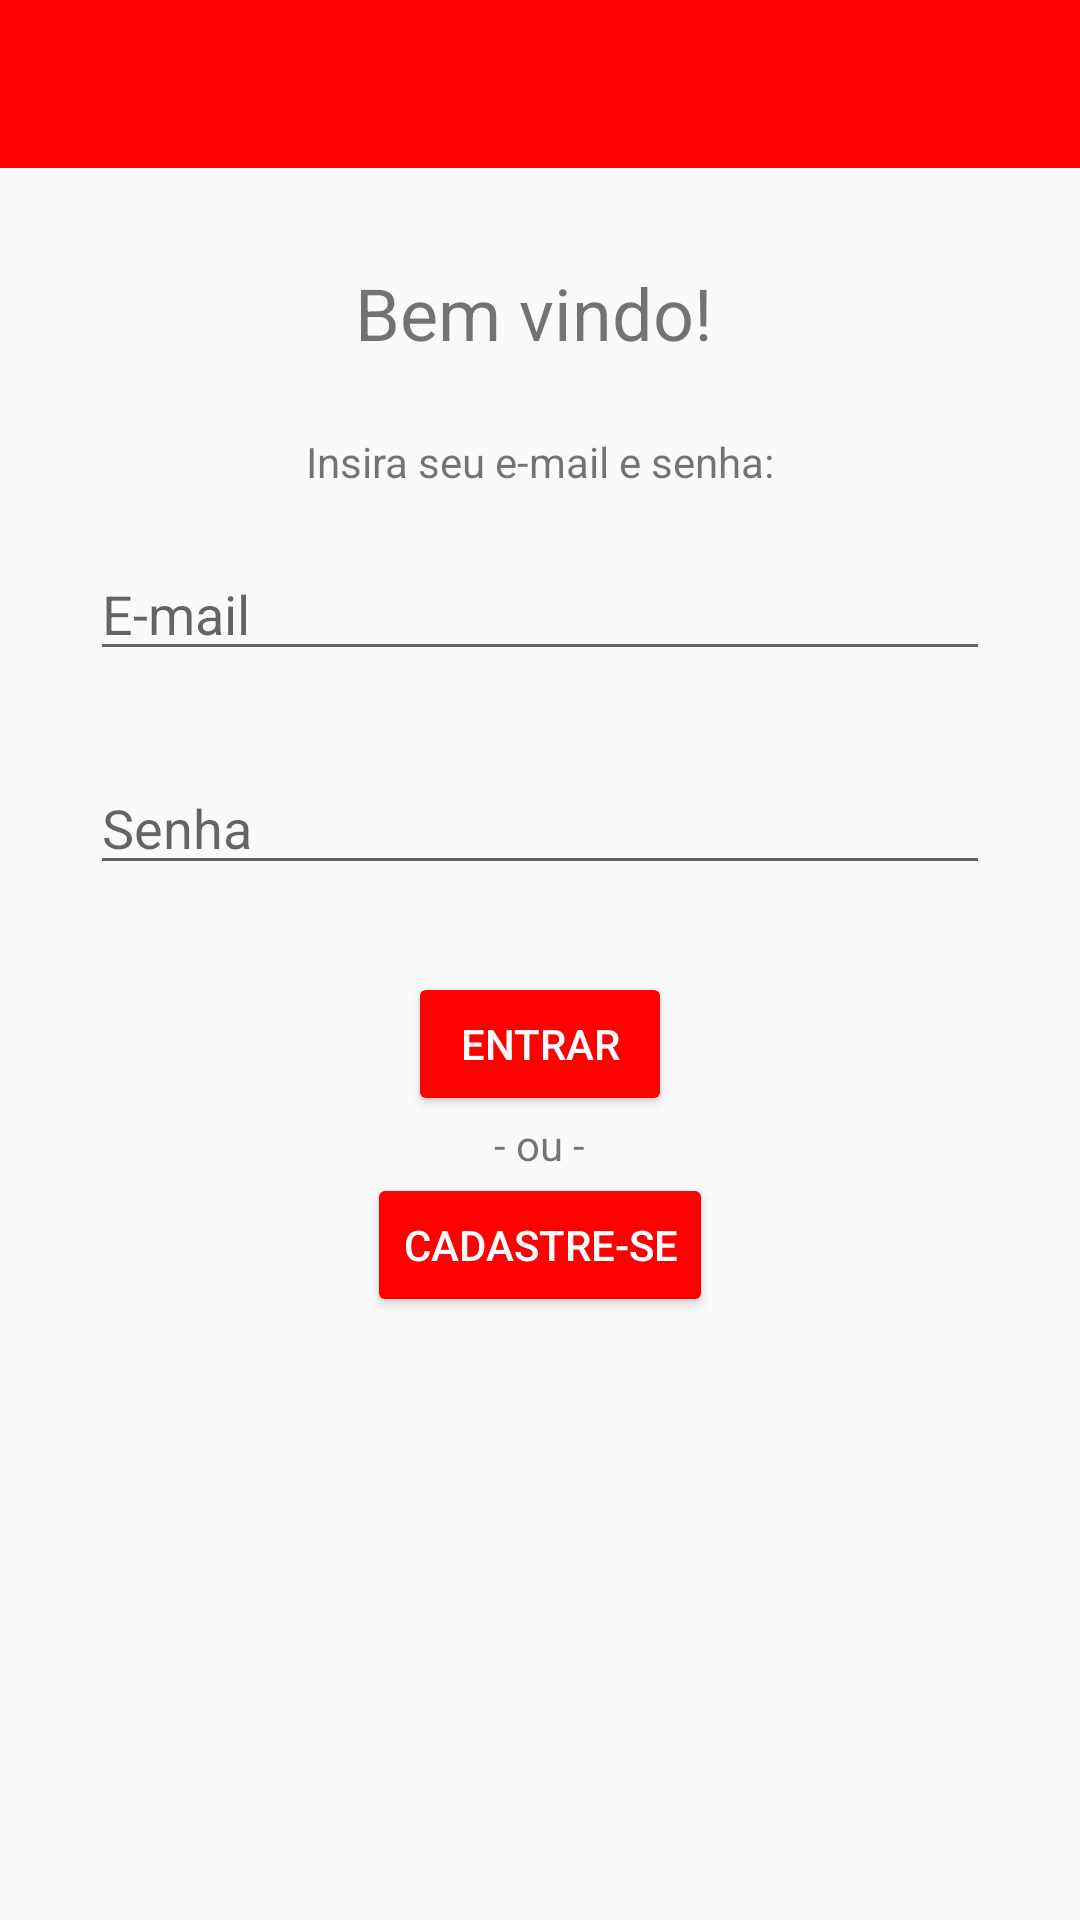

Reconstruct the res/layout file that produces this screen, plus the resources it refers to.
<!-- AndroidManifest.xml: application theme AppTheme -->
<!-- res/layout/activity_login_email.xml -->
<?xml version="1.0" encoding="utf-8"?>

<RelativeLayout xmlns:android="http://schemas.android.com/apk/res/android"
    xmlns:app="http://schemas.android.com/apk/res-auto"
    xmlns:tools="http://schemas.android.com/tools"
    android:layout_width="match_parent"
    android:layout_height="match_parent"
    tools:context="br.unifor.euresolvo.SignInActivity">

    <android.support.design.widget.AppBarLayout
        android:layout_width="match_parent"
        android:layout_height="wrap_content"
        android:theme="@style/AppTheme.AppBarOverlay"
        android:id="@+id/appBarLayout">

        <android.support.v7.widget.Toolbar
            android:id="@+id/toolbar"
            android:layout_width="match_parent"
            android:layout_height="?attr/actionBarSize"
            android:background="?attr/colorAccent"
            app:popupTheme="@style/AppTheme.PopupOverlay" />

    </android.support.design.widget.AppBarLayout>

    <Button
        android:id="@+id/button2"
        style="@android:style/Widget.Material.Button.Colored"
        android:layout_width="wrap_content"
        android:layout_height="wrap_content"
        android:layout_below="@+id/textView9"
        android:layout_centerHorizontal="true"
        android:onClick="onClickGoCadastreEmail"
        android:text="Cadastre-se"
        tools:layout_editor_absoluteX="100dp"
        tools:layout_editor_absoluteY="394dp" />

    <TextView
        android:id="@+id/textView7"
        android:layout_width="wrap_content"
        android:layout_height="wrap_content"
        android:layout_alignEnd="@+id/editTextEmailLogin"
        android:layout_alignStart="@+id/editTextEmailLogin"
        android:text="Insira seu e-mail e senha:"
        android:textAlignment="center"
        android:layout_below="@+id/imageView4" />

    <EditText
        android:id="@+id/editTextEmailLogin"
        style="@android:style/Widget.Material.Light.EditText"
        android:layout_width="300dp"
        android:layout_height="wrap_content"
        android:layout_below="@+id/textView7"
        android:layout_centerHorizontal="true"
        android:layout_marginTop="19dp"
        android:ems="10"
        android:hint="E-mail"
        android:inputType="textEmailAddress" />

    <EditText
        android:id="@+id/editTextSenhaLogin"
        style="@android:style/Widget.Material.Light.EditText"
        android:layout_width="300dp"
        android:layout_height="wrap_content"
        android:layout_alignStart="@+id/editTextEmailLogin"
        android:layout_below="@+id/editTextEmailLogin"
        android:layout_marginTop="30dp"
        android:ems="10"
        android:hint="Senha"
        android:inputType="textPassword" />

    <Button
        android:id="@+id/buttonLoginEmail"
        style="@android:style/Widget.Material.Button.Colored"
        android:layout_width="wrap_content"
        android:layout_height="wrap_content"
        android:layout_below="@+id/editTextSenhaLogin"
        android:layout_centerHorizontal="true"
        android:layout_marginTop="29dp"
        android:elevation="8dp"
        android:onClick="onClickLogin"
        android:text="Entrar" />

    <ImageView
        android:id="@+id/imageView4"
        android:layout_width="wrap_content"
        android:layout_height="wrap_content"
        android:layout_marginTop="24dp"
        android:layout_below="@+id/textView8"
        android:layout_centerHorizontal="true" />

    <TextView
        android:id="@+id/textView8"
        android:layout_width="wrap_content"
        android:layout_height="wrap_content"
        android:layout_marginTop="32dp"
        android:text="Bem vindo!"
        android:textSize="24sp"
        android:layout_below="@+id/appBarLayout"
        android:layout_alignEnd="@+id/button2" />

    <TextView
        android:id="@+id/textView9"
        android:layout_width="wrap_content"
        android:layout_height="wrap_content"
        android:layout_below="@+id/buttonLoginEmail"
        android:layout_centerHorizontal="true"
        android:text="- ou -" />

</RelativeLayout>
<!-- resources referenced by this layout -->
<resources>
  <style name="AppTheme.AppBarOverlay" parent="ThemeOverlay.AppCompat.Dark.ActionBar" />
  <style name="AppTheme.PopupOverlay" parent="ThemeOverlay.AppCompat.Light" />
  <style name="AppTheme" parent="Theme.AppCompat.Light.DarkActionBar">
          
          <item name="colorPrimary">@color/colorPrimary</item>
          <item name="colorPrimaryDark">@color/colorPrimaryDark</item>
          <item name="colorAccent">@color/colorAccent</item>
          <item name="android:statusBarColor">@color/colorAccent</item>
      </style>
  <color name="colorPrimary">#71141c</color>
  <color name="colorPrimaryDark">#800000</color>
  <color name="colorAccent">#FF0000</color>
</resources>
